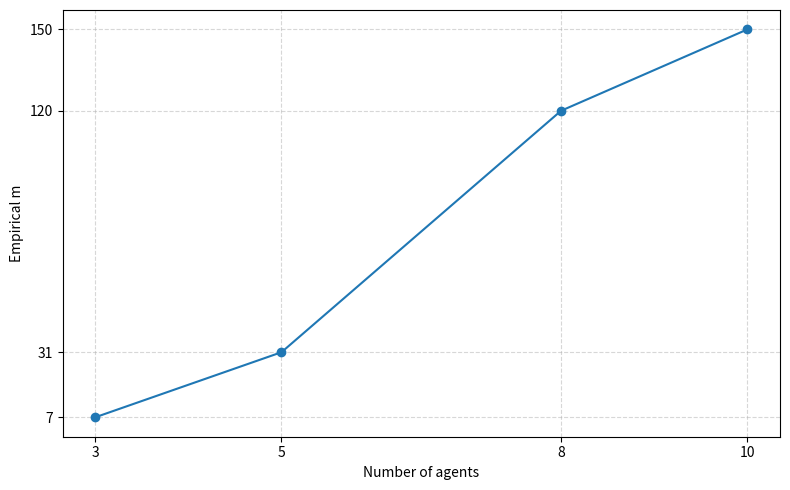

This chart was generated by the following Python code: (Note: this script raises an exception after producing the figure.)
import matplotlib.pyplot as plt
import os 
# 数据点，来自你的手绘图
x = [3, 5, 8, 10]
y = [7, 31, 120, 150]

plt.figure(figsize=(8, 5))
plt.plot(x, y, marker='o', linestyle='-')

# 设置x和y的最小刻度为1
plt.xticks(x)
plt.yticks(y)

# 标注x轴和y轴
plt.xlabel("Number of agents")
plt.ylabel("Empirical m")

# 手动画风格，加网格
plt.grid(True, linestyle='--', alpha=0.5)

plt.tight_layout()

save_path = os.path.join("plots", "main_line.pdf")
plt.savefig(save_path, dpi=1200, bbox_inches='tight')
plt.close()
print(f"✅ Saved: {save_path}")
